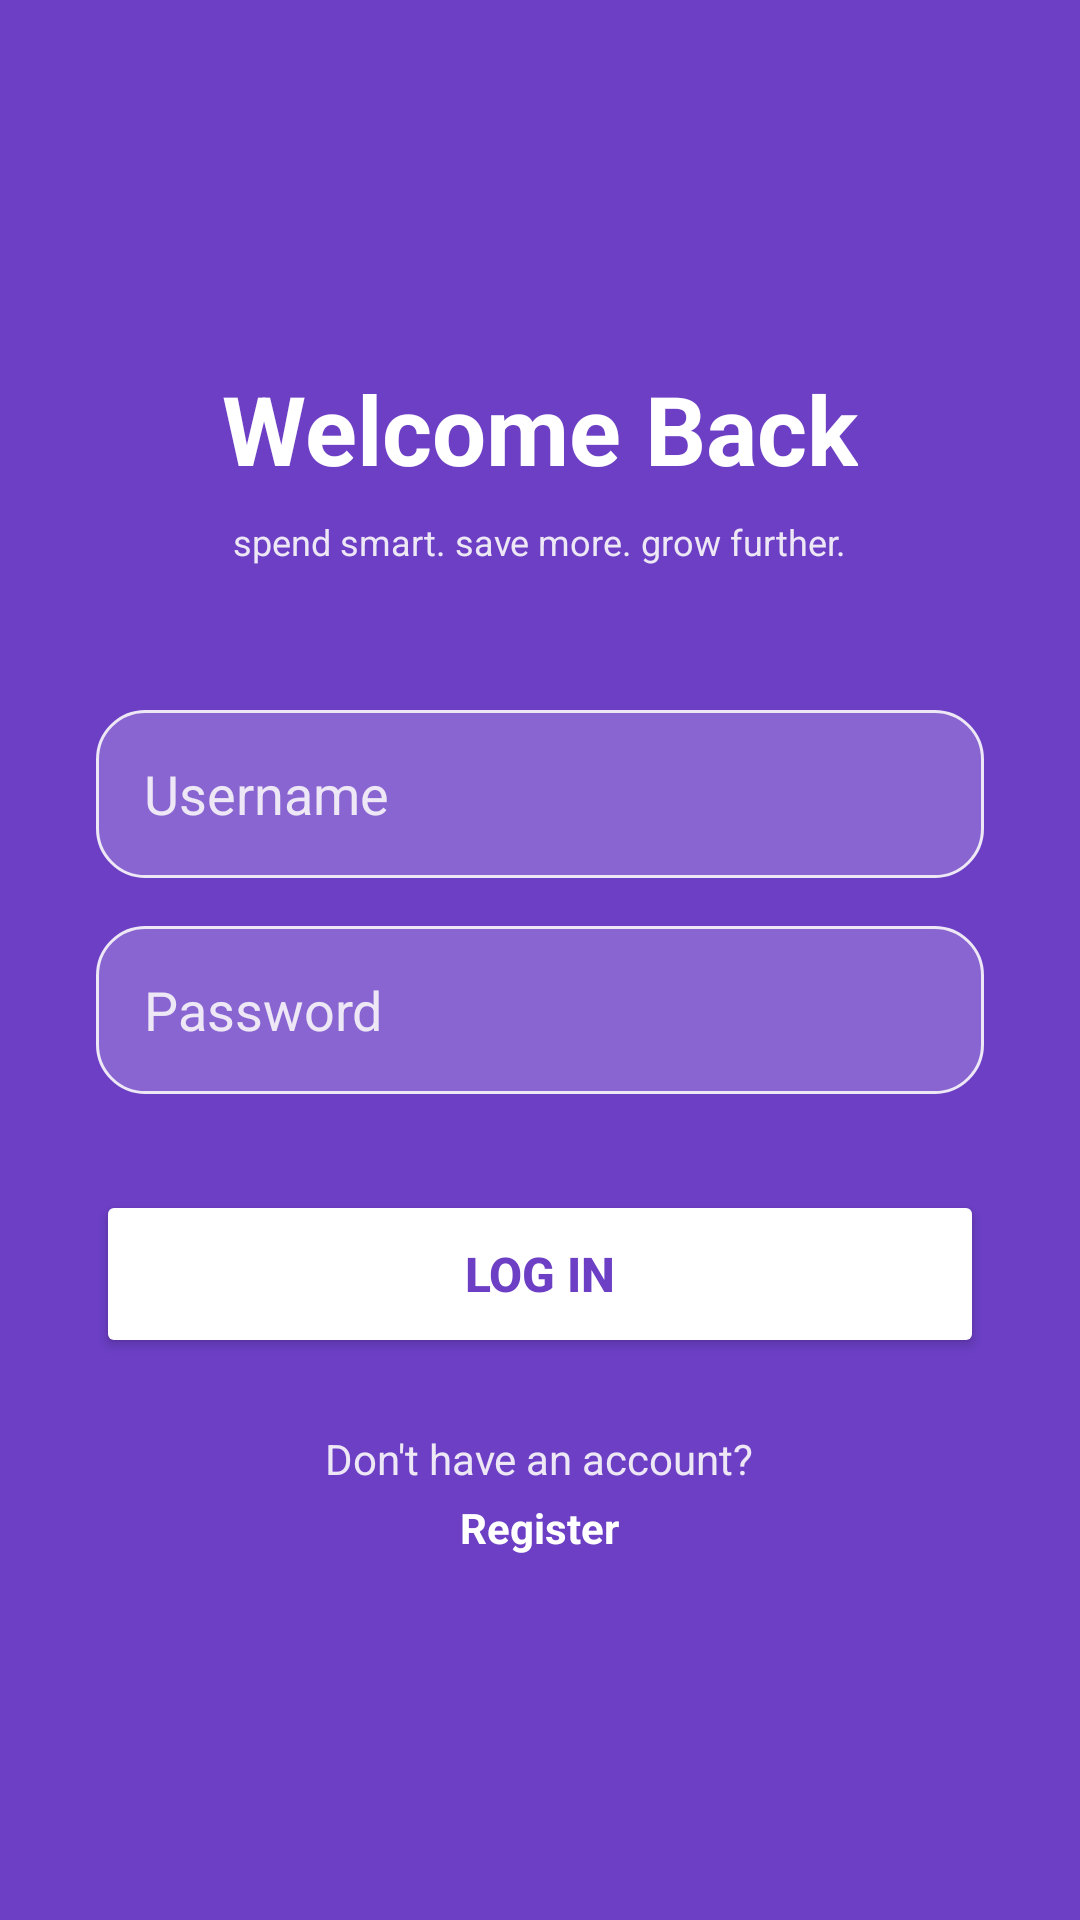

Reconstruct the res/layout file that produces this screen, plus the resources it refers to.
<!-- AndroidManifest.xml: application theme Theme.Thrive -->
<!-- res/layout/activity_login.xml -->
<?xml version="1.0" encoding="utf-8"?>
<LinearLayout xmlns:android="http://schemas.android.com/apk/res/android"
    android:layout_width="match_parent"
    android:layout_height="match_parent"
    android:orientation="vertical"
    android:gravity="center"
    android:padding="32dp"
    android:background="@color/purple_primary">

    <TextView
        android:layout_width="wrap_content"
        android:layout_height="wrap_content"
        android:text="Welcome Back"
        android:textSize="32sp"
        android:textStyle="bold"
        android:textColor="@color/white"
        android:layout_marginBottom="8dp"/>

    <TextView
        android:layout_width="wrap_content"
        android:layout_height="wrap_content"
        android:text="spend smart. save more. grow further."
        android:textSize="12sp"
        android:textColor="@color/purple_light"
        android:layout_marginBottom="48dp"/>

    <EditText
        android:id="@+id/etUsername"
        android:layout_width="match_parent"
        android:layout_height="56dp"
        android:hint="Username"
        android:textColorHint="@color/purple_light"
        android:textColor="@color/white"
        android:background="@drawable/input_background_dark"
        android:paddingStart="16dp"
        android:paddingEnd="16dp"
        android:inputType="text"
        android:layout_marginBottom="16dp"/>

    <EditText
        android:id="@+id/etPassword"
        android:layout_width="match_parent"
        android:layout_height="56dp"
        android:hint="Password"
        android:textColorHint="@color/purple_light"
        android:textColor="@color/white"
        android:background="@drawable/input_background_dark"
        android:paddingStart="16dp"
        android:paddingEnd="16dp"
        android:inputType="textPassword"
        android:layout_marginBottom="32dp"/>

    <Button
        android:id="@+id/btnLogin"
        android:layout_width="match_parent"
        android:layout_height="56dp"
        android:text="Log In"
        android:textStyle="bold"
        android:textSize="16sp"
        android:textColor="@color/purple_primary"
        android:backgroundTint="@color/white"
        android:layout_marginBottom="24dp"/>

    <TextView
        android:layout_width="wrap_content"
        android:layout_height="wrap_content"
        android:text="Don't have an account?"
        android:textColor="@color/purple_light"/>

    <TextView
        android:id="@+id/tvRegister"
        android:layout_width="wrap_content"
        android:layout_height="wrap_content"
        android:text="Register"
        android:textColor="@color/white"
        android:textStyle="bold"
        android:layout_marginTop="4dp"/>

</LinearLayout>
<!-- resources referenced by this layout -->
<resources>
  <color name="purple_light">#EDE7F6</color>
  <color name="purple_primary">#6C3FC5</color>
  <color name="white">#FFFFFF</color>
  <!-- drawable input_background_dark (drawable) -->
  <?xml version="1.0" encoding="utf-8"?>
  <shape xmlns:android="http://schemas.android.com/apk/res/android">
      <stroke android:width="1dp" android:color="@color/purple_light"/>
      <corners android:radius="16dp"/>
      <solid android:color="#33FFFFFF"/>
  </shape>
  <style name="Theme.Thrive" parent="Theme.MaterialComponents.DayNight.NoActionBar">
          <item name="colorPrimary">@color/purple_primary</item>
          <item name="colorPrimaryDark">@color/purple_dark</item>
          <item name="colorAccent">@color/purple_light</item>
          <item name="android:windowBackground">@color/background</item>
          <item name="android:statusBarColor">@color/purple_dark</item>
      </style>
  <color name="purple_dark">#4A2A8A</color>
  <color name="background">#F5F5F5</color>
</resources>
